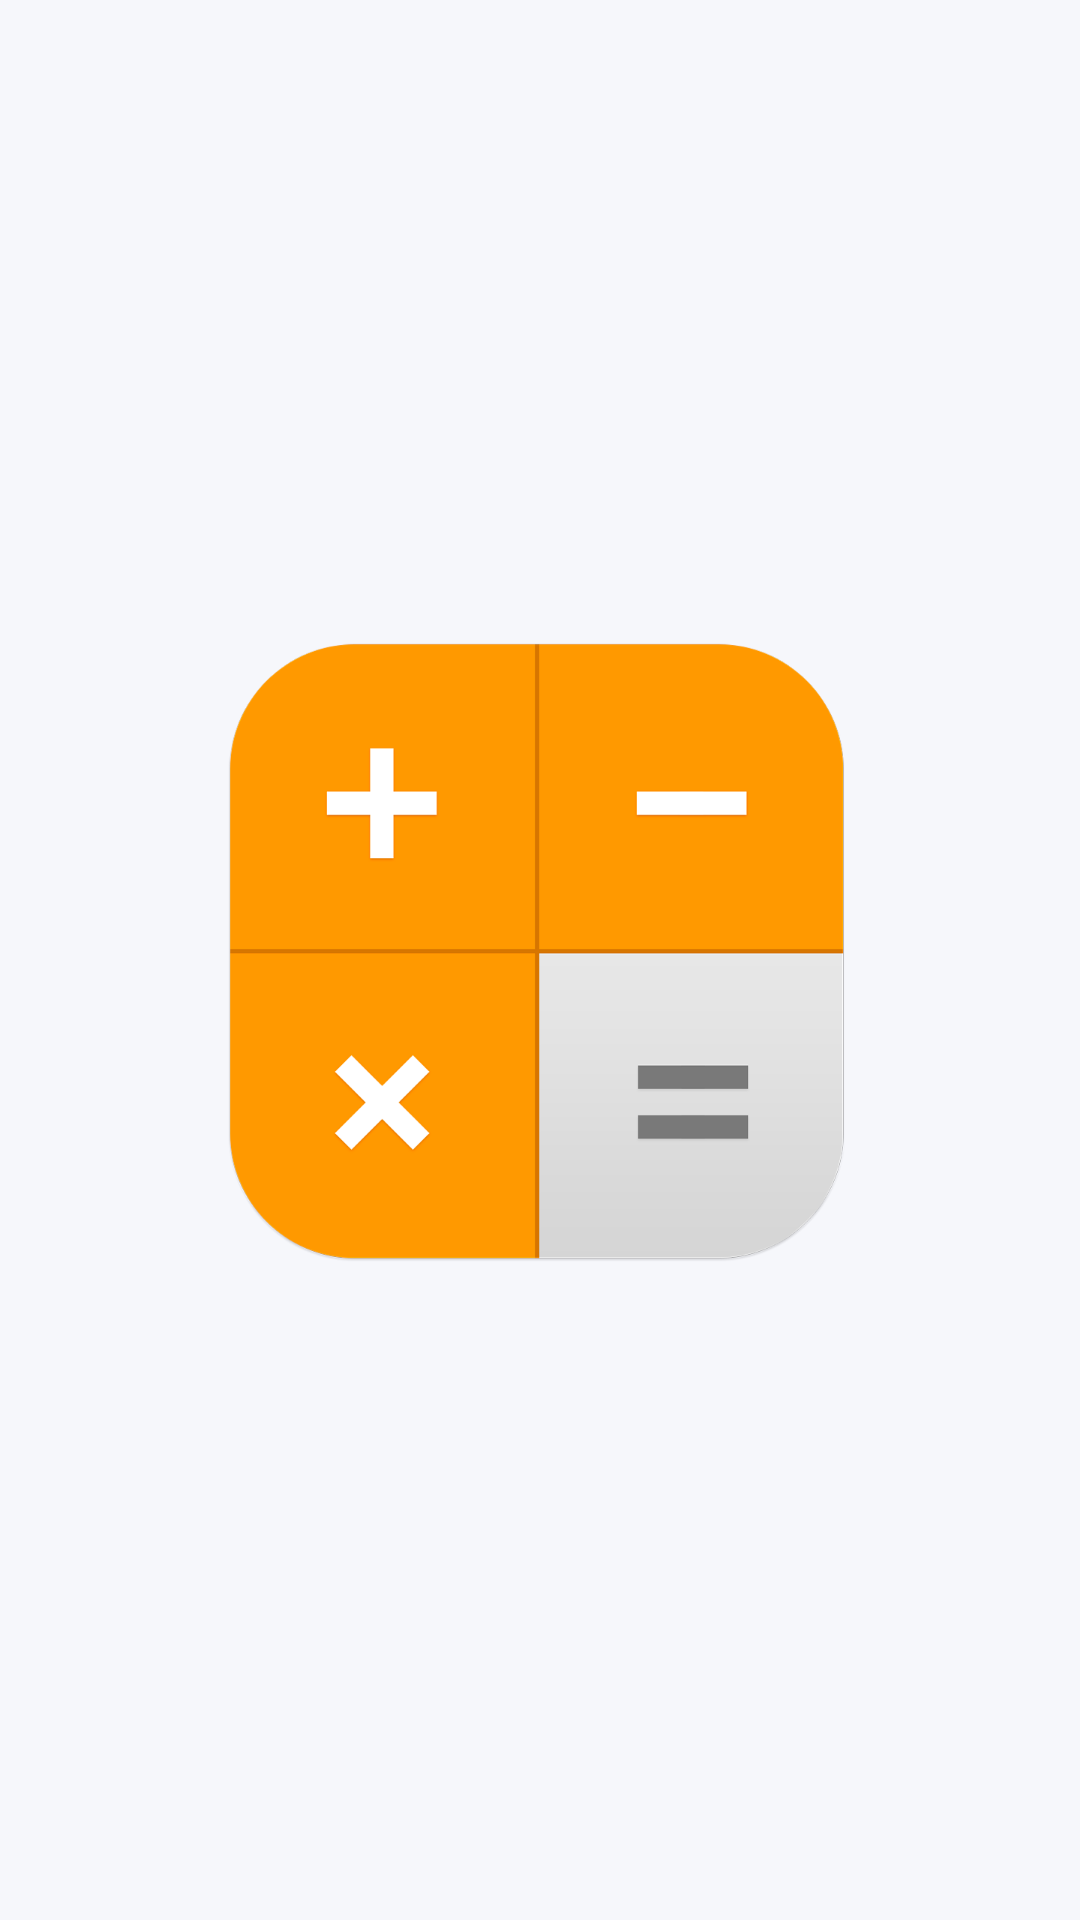

Android layout source for this screen:
<!-- AndroidManifest.xml: activity theme AppSplashTheme -->
<!-- res/layout/activity_main.xml -->
<?xml version="1.0" encoding="utf-8"?>
<androidx.fragment.app.FragmentContainerView
    xmlns:android="http://schemas.android.com/apk/res/android"
    android:id="@+id/container"
    android:layout_width="match_parent"
    android:layout_height="match_parent"
    android:background="?attr/background"
    />
<!-- resources referenced by this layout -->
<resources>
  <style name="AppSplashTheme" parent="Theme.MaterialComponents.DayNight.NoActionBar">
          <item name="android:windowBackground">@drawable/splash_screen</item>
          <item name="android:windowNoTitle">true</item>
          <item name="android:windowActionBar">false</item>
          <item name="android:windowFullscreen">true</item>
          <item name="android:windowContentOverlay">@null</item>
          <item name="android:windowTranslucentNavigation">true</item>
      </style>
  <!-- drawable splash_screen (drawable) -->
  <?xml version="1.0" encoding="utf-8"?>
  <layer-list xmlns:android="http://schemas.android.com/apk/res/android">
      <item>
          <shape android:shape="rectangle">
              <solid android:color="@color/background" />
          </shape>
      </item>
      <item
          >
          <bitmap
              android:gravity="center"
              android:src="@drawable/calc_logo"
              android:tileMode="disabled"/>
      </item>
  </layer-list>
  <color name="background">#f6f7fb</color>
  <!-- drawable calc_logo: png bitmap (drawable-xxxhdpi, 30835 bytes) -->
</resources>
